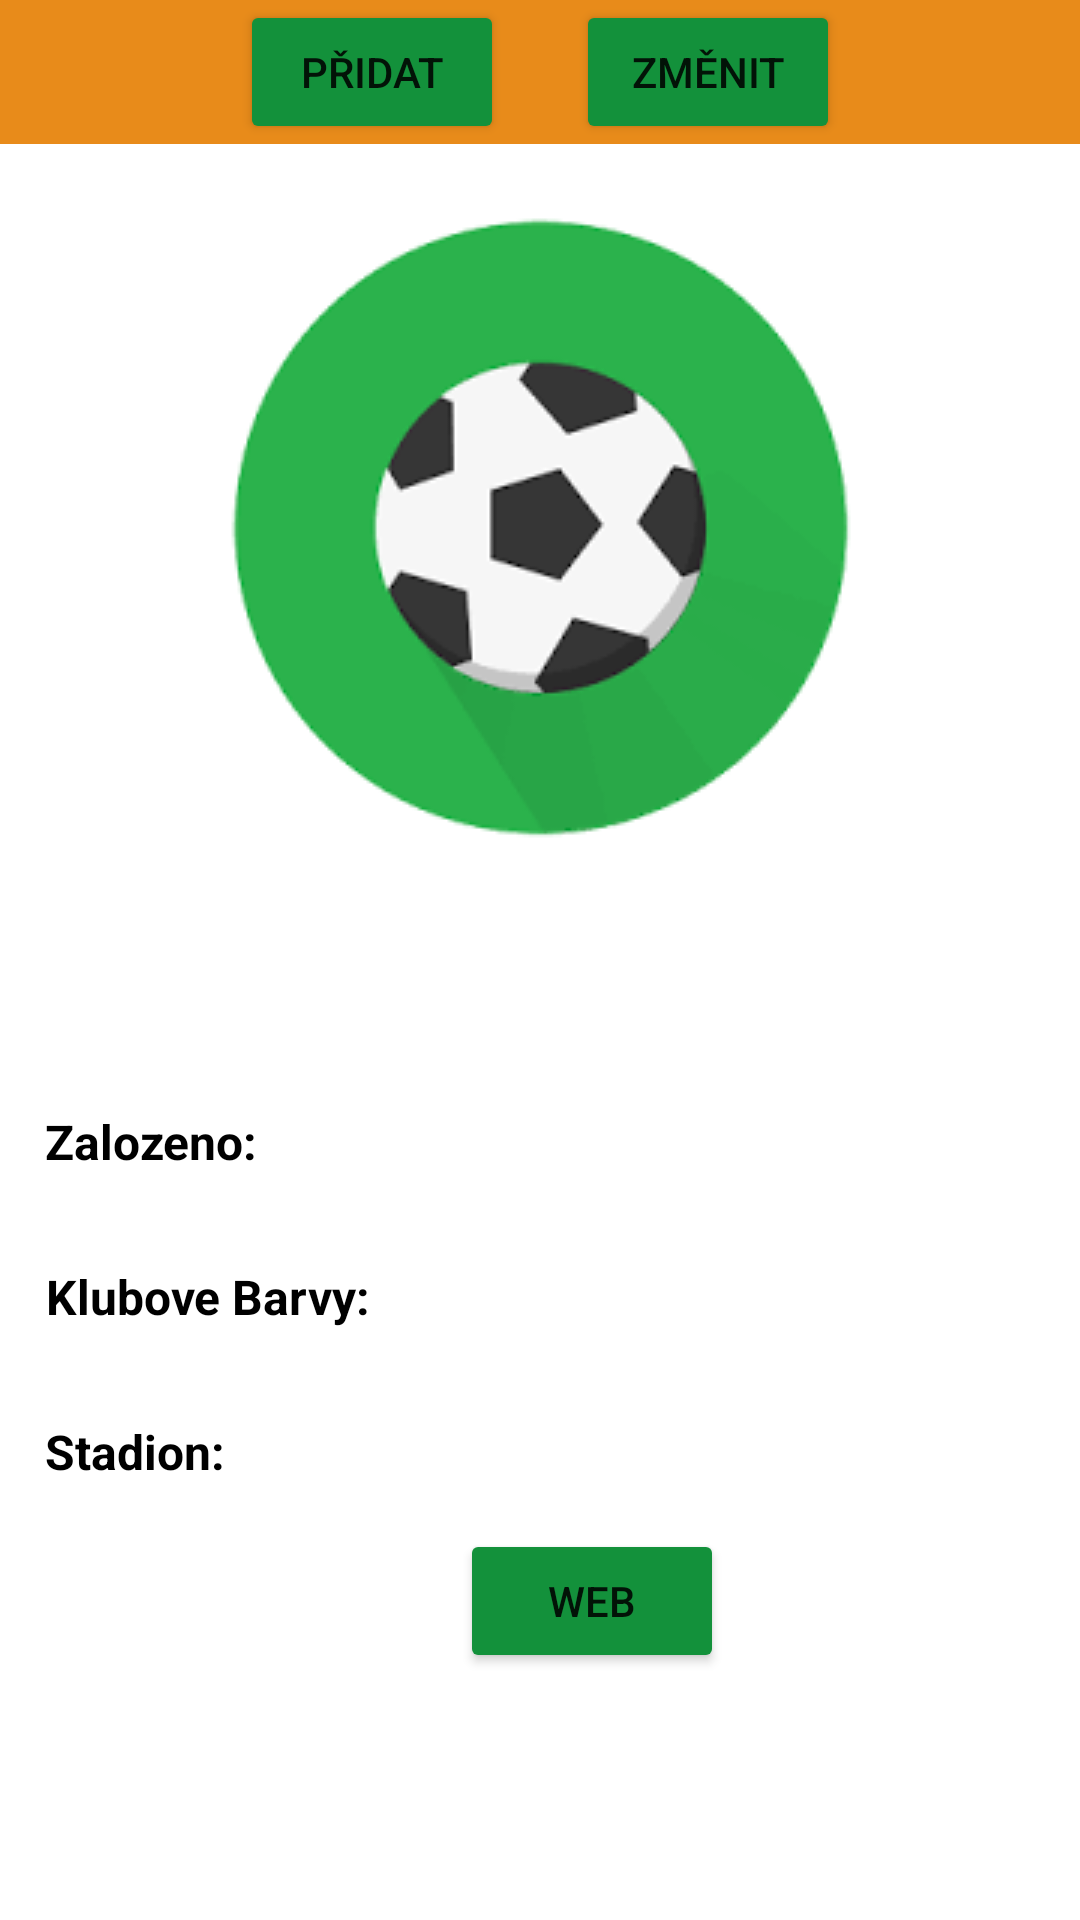

Layout XML and referenced resources for this Android screen:
<!-- AndroidManifest.xml: application theme Theme.FootballManager -->
<!-- res/layout/fragment3_layout.xml -->
<?xml version="1.0" encoding="utf-8"?>
<LinearLayout xmlns:android="http://schemas.android.com/apk/res/android"
    xmlns:app="http://schemas.android.com/apk/res-auto"
    android:orientation="vertical"
    android:layout_width="match_parent"
    android:gravity="top"
    android:layout_height="match_parent">

    <ScrollView
        android:layout_width="match_parent"
        android:layout_height="match_parent"
        >
        <LinearLayout
            android:layout_width="match_parent"
            android:layout_height="wrap_content"
            android:orientation="vertical"
        >

            <TableLayout
                android:layout_width="match_parent"
                android:layout_height="wrap_content"
                >

                <TableRow
                    android:layout_width="match_parent"
                    android:layout_height="match_parent"
                    android:background="@color/tabActive"
                    android:gravity="center"
                    >

                    <Button
                        android:layout_width="100dp"
                        android:layout_height="wrap_content"
                        android:layout_gravity="start"
                        android:id="@+id/addFvTeam"
                        android:text="Přidat"
                        android:backgroundTint="@color/tabColor"
                        />

                    <Button
                        android:layout_width="100dp"
                        android:layout_height="wrap_content"
                        android:layout_gravity="end"
                        android:id="@+id/chgFvTeam"
                        android:text="Změnit"
                        android:backgroundTint="@color/tabColor"
                        />
                </TableRow>
            </TableLayout>


            <TableLayout
                android:layout_width="match_parent"
                android:layout_height="wrap_content"
                android:layout_marginTop="5dp"
                >

                <TableRow
                    android:layout_width="match_parent"
                    android:layout_height="match_parent"
                    android:gravity="center"
                    >

                    <ImageView
                        android:id="@+id/imageView"
                        android:layout_width="wrap_content"
                        android:layout_height="wrap_content"
                        android:src="@drawable/football_manager_icon"
                        android:layout_marginTop="10dp"
                        android:layout_marginBottom="10dp"
                        />

                </TableRow>

                <TableRow
                    android:layout_width="match_parent"
                    android:layout_height="match_parent"
                    android:gravity="center"
                    >

                    <TextView
                        android:id="@+id/ClubName"
                        android:layout_width="wrap_content"
                        android:layout_height="match_parent"
                        android:layout_margin="15dp"
                        android:textAlignment="center"
                        android:textStyle="bold"
                        android:textSize="16sp"
                        android:textColor="@color/black"
                        android:gravity="center_horizontal" />
                </TableRow>
            </TableLayout>

            <TableLayout
                android:layout_width="match_parent"
                android:layout_height="wrap_content"
                android:layout_marginTop="5dp"
                >

                <TableRow
                    android:layout_width="match_parent"
                    android:layout_height="match_parent"
                    android:gravity="start"
                    >
                    <TextView
                        android:layout_width="wrap_content"
                        android:layout_height="match_parent"
                        android:layout_marginLeft="15dp"
                        android:text="Zalozeno:"
                        android:textStyle="bold"
                        android:textSize="16sp"
                        android:textColor="@color/black"
                        android:gravity="center"
                        android:layout_gravity="start"
                        android:layout_marginStart="15dp" />
                    <TextView
                        android:id="@+id/Founded"
                        android:layout_width="wrap_content"
                        android:layout_height="match_parent"
                        android:layout_margin="15dp"
                        android:textStyle="bold"
                        android:textSize="16sp"
                        android:textColor="@color/black"
                        />
                </TableRow>

                <TableRow
                    android:layout_width="match_parent"
                    android:layout_height="match_parent"
                    android:gravity="start"
                    >
                    <TextView
                        android:layout_width="wrap_content"
                        android:layout_height="match_parent"
                        android:layout_marginLeft="15dp"
                        android:text="Klubove Barvy:"
                        android:textStyle="bold"
                        android:textSize="16sp"
                        android:textColor="@color/black"
                        android:gravity="center"
                        android:layout_gravity="start"
                        android:layout_marginStart="15dp"
                        />
                    <TextView
                        android:id="@+id/ClubColors"
                        android:layout_width="wrap_content"
                        android:layout_height="match_parent"
                        android:layout_margin="15dp"
                        android:textStyle="bold"
                        android:textSize="16sp"
                        android:textColor="@color/black"
                        />
                </TableRow>

                <TableRow
                    android:layout_width="match_parent"
                    android:layout_height="match_parent"
                    android:gravity="start"
                    >
                    <TextView
                        android:layout_width="wrap_content"
                        android:layout_height="match_parent"
                        android:layout_marginLeft="15dp"
                        android:text="Stadion:"
                        android:textStyle="bold"
                        android:textSize="16sp"
                        android:textColor="@color/black"
                        android:gravity="center"
                        android:layout_gravity="start"
                        android:layout_marginStart="15dp"
                        />
                    <TextView
                        android:id="@+id/Venue"
                        android:layout_width="wrap_content"
                        android:layout_height="match_parent"
                        android:layout_margin="15dp"
                        android:textStyle="bold"
                        android:textSize="16sp"
                        android:textColor="@color/black"
                        />
                </TableRow>

                <TableRow
                    android:layout_width="match_parent"
                    android:layout_height="match_parent"
                    android:gravity="center"
                    >

                    <Button
                        android:layout_width="100dp"
                        android:layout_height="wrap_content"
                        android:layout_gravity="end"
                        android:id="@+id/openWebsiteBtn"
                        android:text="Web"
                        android:backgroundTint="@color/tabColor"
                        android:onClick="openClubWebsite"
                        />

                </TableRow>
            </TableLayout>

        </LinearLayout>
    </ScrollView>

</LinearLayout>
<!-- resources referenced by this layout -->
<resources>
  <color name="black">#FF000000</color>
  <color name="tabActive">#e88b1a</color>
  <color name="tabColor">#13913b</color>
  <!-- drawable football_manager_icon: jpg bitmap (drawable, 5406 bytes) -->
  <style name="Theme.FootballManager" parent="Theme.MaterialComponents.DayNight.NoActionBar">
          
          <item name="colorPrimary">@color/tabColor</item>
          <item name="colorPrimaryVariant">@color/purple_700</item>
          <item name="colorOnPrimary">@color/white</item>
          
          <item name="colorSecondary">@color/teal_200</item>
          <item name="colorSecondaryVariant">@color/teal_700</item>
          <item name="colorOnSecondary">@color/black</item>
          
          <item name="android:statusBarColor" tools:targetApi="l">?attr/colorPrimaryVariant</item>
          
      </style>
  <color name="purple_700">#FF3700B3</color>
  <color name="white">#FFFFFFFF</color>
  <color name="teal_200">#FF03DAC5</color>
  <color name="teal_700">#FF018786</color>
</resources>
